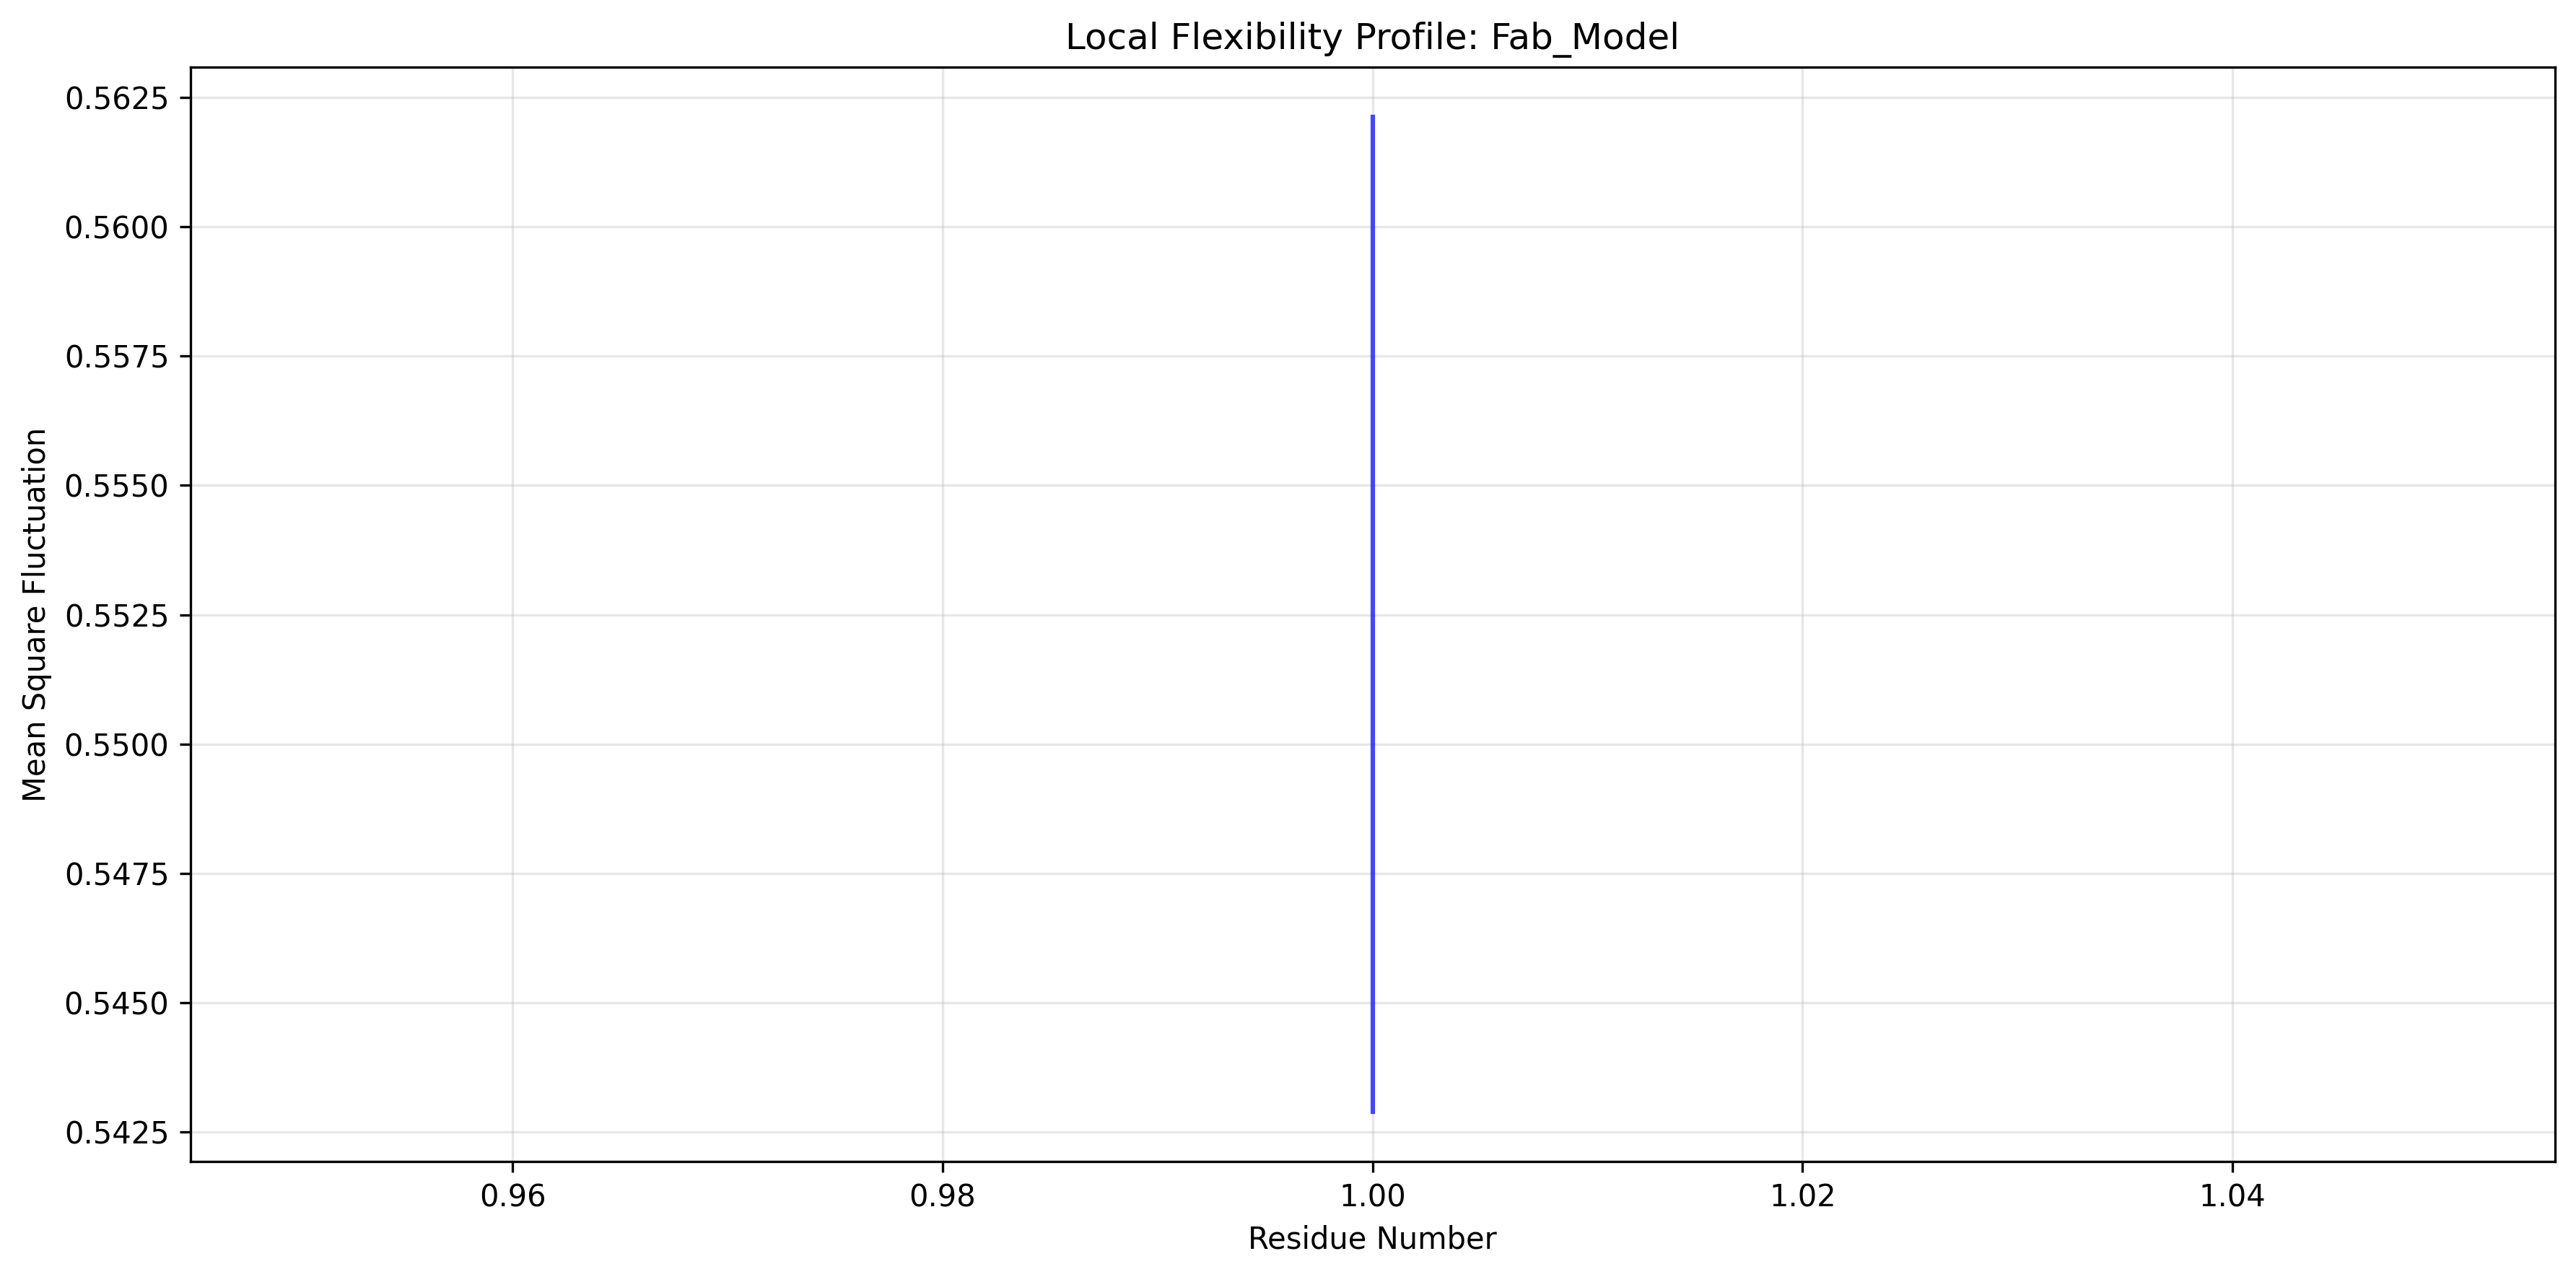

The file beside this chart, header and first rows:
Residue_Number, MSF, Normalized_Flexibility
1, 0.5621, 1
1, 0.5621, 1.0
1, 0.5429, 0.9658
